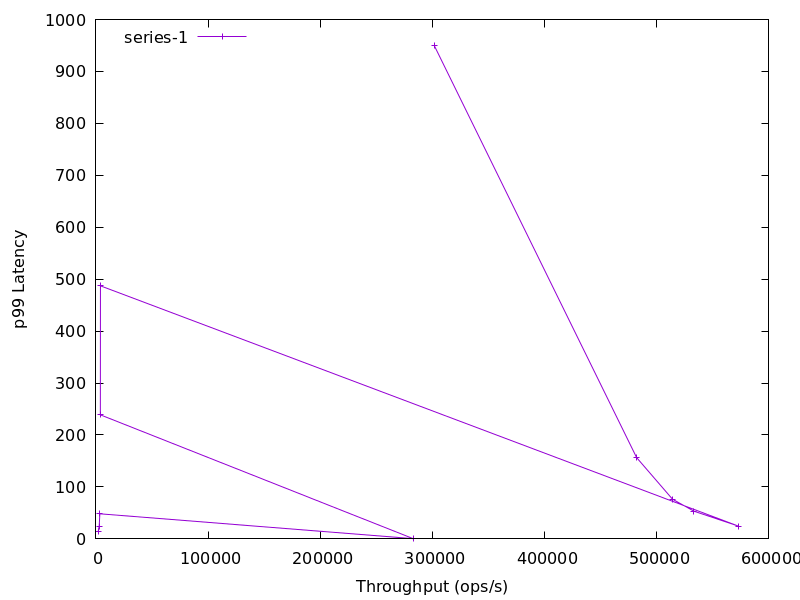

Source data for this figure (header and first rows):
1997.8, 14.161014569999995
2890, 24.64
3494, 48.35
282854, 0.4413
3943, 238.9
3997, 487.2
573009, 24.48
533194, 53.33
514086, 76.48
482101, 156.4
301476, 950.6
